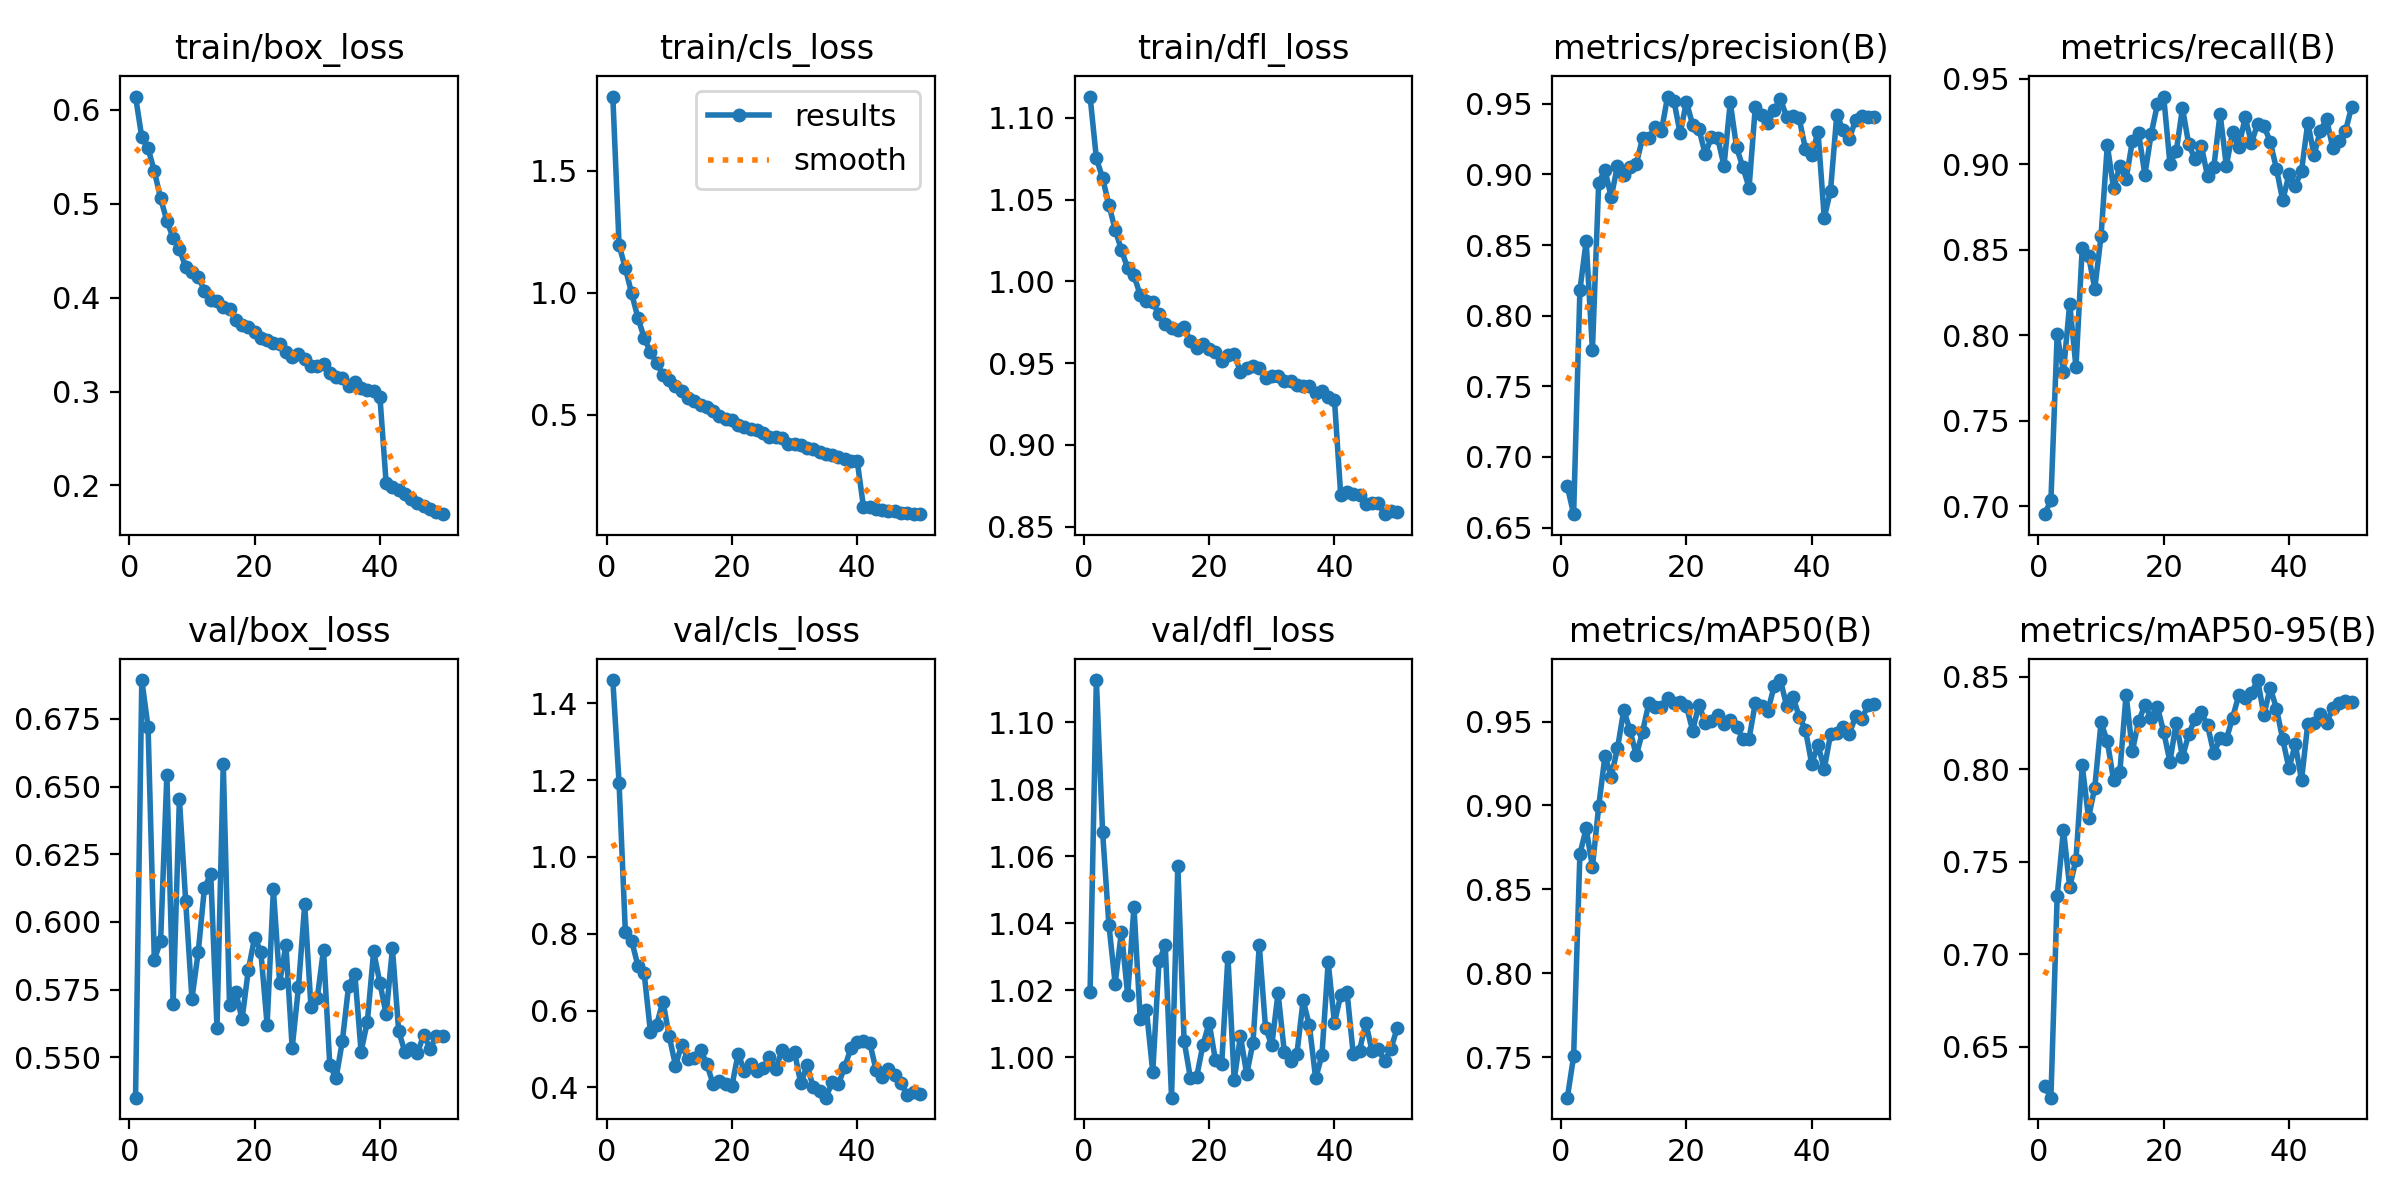

Source data for this figure (header and first rows):
epoch, train/box_loss, train/cls_loss, train/dfl_loss, metrics/precision(B), metrics/recall(B), metrics/mAP50(B), metrics/mAP50-95(B), val/box_loss, val/cls_loss, val/dfl_loss, lr/pg0, lr/pg1, lr/pg2
1, 0.6143, 1.805, 1.113, 0.6791, 0.6953, 0.7259, 0.6287, 0.5352, 1.46, 1.02, 0.0001107, 0.0001107, 0.0001107
2, 0.5709, 1.196, 1.075, 0.6595, 0.7034, 0.7506, 0.6225, 0.6893, 1.191, 1.113, 0.0002173, 0.0002173, 0.0002173
3, 0.5592, 1.101, 1.063, 0.818, 0.8005, 0.8711, 0.7313, 0.6719, 0.805, 1.067, 0.0003196, 0.0003196, 0.0003196
4, 0.5348, 0.9983, 1.047, 0.8527, 0.7786, 0.8863, 0.7672, 0.5861, 0.7822, 1.04, 0.0003132, 0.0003132, 0.0003132
5, 0.5059, 0.8984, 1.032, 0.7757, 0.8185, 0.8634, 0.7363, 0.5929, 0.7171, 1.022, 0.0003132, 0.0003132, 0.0003132
6, 0.4819, 0.8163, 1.019, 0.894, 0.7813, 0.8994, 0.7511, 0.6542, 0.6975, 1.038, 0.0003066, 0.0003066, 0.0003066
7, 0.4637, 0.7577, 1.008, 0.9031, 0.8512, 0.9295, 0.802, 0.5696, 0.5447, 1.018, 0.0003, 0.0003, 0.0003
8, 0.4516, 0.7117, 1.004, 0.884, 0.8465, 0.9171, 0.7737, 0.6454, 0.5638, 1.045, 0.0002934, 0.0002934, 0.0002934
9, 0.4329, 0.6648, 0.9916, 0.9063, 0.8273, 0.9341, 0.79, 0.6077, 0.6234, 1.012, 0.0002869, 0.0002869, 0.0002869
10, 0.4276, 0.6422, 0.9878, 0.8995, 0.8578, 0.9568, 0.8252, 0.5717, 0.5336, 1.014, 0.0002803, 0.0002803, 0.0002803
11, 0.4225, 0.6191, 0.9871, 0.9053, 0.9112, 0.9448, 0.8151, 0.5888, 0.457, 0.9956, 0.0002737, 0.0002737, 0.0002737
12, 0.4075, 0.5966, 0.9799, 0.9074, 0.8859, 0.9298, 0.7942, 0.6126, 0.5111, 1.029, 0.0002671, 0.0002671, 0.0002671
13, 0.3972, 0.5681, 0.9738, 0.9257, 0.8989, 0.9439, 0.7983, 0.6177, 0.4736, 1.034, 0.0002605, 0.0002605, 0.0002605
14, 0.3963, 0.5562, 0.9715, 0.9259, 0.8914, 0.961, 0.8403, 0.561, 0.4761, 0.9879, 0.0002539, 0.0002539, 0.0002539
15, 0.39, 0.5395, 0.97, 0.9332, 0.9134, 0.9588, 0.8099, 0.6584, 0.4986, 1.057, 0.0002473, 0.0002473, 0.0002473
16, 0.3884, 0.5341, 0.9722, 0.9305, 0.9181, 0.9588, 0.8258, 0.5693, 0.4614, 1.005, 0.0002407, 0.0002407, 0.0002407
17, 0.3759, 0.5171, 0.9632, 0.9551, 0.8939, 0.9642, 0.8346, 0.5742, 0.4088, 0.9939, 0.0002341, 0.0002341, 0.0002341
18, 0.3714, 0.4934, 0.959, 0.9523, 0.9176, 0.961, 0.8277, 0.5641, 0.4177, 0.9941, 0.0002275, 0.0002275, 0.0002275
19, 0.3685, 0.4825, 0.9616, 0.9291, 0.935, 0.9614, 0.8337, 0.5823, 0.4101, 1.004, 0.0002209, 0.0002209, 0.0002209
20, 0.3639, 0.4778, 0.9588, 0.9513, 0.9396, 0.9592, 0.82, 0.5942, 0.4034, 1.01, 0.0002143, 0.0002143, 0.0002143
21, 0.3567, 0.4579, 0.9567, 0.935, 0.9003, 0.9446, 0.8041, 0.589, 0.4874, 0.9992, 0.0002077, 0.0002077, 0.0002077
22, 0.3544, 0.4508, 0.9515, 0.9322, 0.9075, 0.9601, 0.8251, 0.562, 0.4432, 0.9979, 0.0002011, 0.0002011, 0.0002011
23, 0.3513, 0.4425, 0.9548, 0.9143, 0.9329, 0.9492, 0.8066, 0.612, 0.4618, 1.03, 0.0001945, 0.0001945, 0.0001945
24, 0.3503, 0.4397, 0.9558, 0.9265, 0.9116, 0.9501, 0.8189, 0.5776, 0.444, 0.9933, 0.0001879, 0.0001879, 0.0001879
25, 0.342, 0.4238, 0.9446, 0.9255, 0.9029, 0.9539, 0.8272, 0.5915, 0.4513, 1.006, 0.0001813, 0.0001813, 0.0001813
26, 0.3365, 0.4075, 0.947, 0.9062, 0.9109, 0.9487, 0.8307, 0.5535, 0.4805, 0.995, 0.0001748, 0.0001748, 0.0001748
27, 0.34, 0.409, 0.9482, 0.9511, 0.893, 0.9507, 0.8237, 0.5758, 0.4478, 1.004, 0.0001682, 0.0001682, 0.0001682
28, 0.335, 0.4033, 0.9468, 0.9192, 0.8983, 0.9465, 0.8086, 0.6065, 0.4962, 1.034, 0.0001616, 0.0001616, 0.0001616
29, 0.3276, 0.3821, 0.9412, 0.9052, 0.9296, 0.9399, 0.8166, 0.5685, 0.4843, 1.009, 0.000155, 0.000155, 0.000155
30, 0.3276, 0.3805, 0.9421, 0.8906, 0.8991, 0.9397, 0.8161, 0.5718, 0.4921, 1.004, 0.0001484, 0.0001484, 0.0001484
31, 0.3291, 0.3759, 0.9423, 0.948, 0.9187, 0.9612, 0.8279, 0.5898, 0.4104, 1.019, 0.0001418, 0.0001418, 0.0001418
32, 0.3195, 0.363, 0.9392, 0.942, 0.9101, 0.9591, 0.8401, 0.5473, 0.4572, 1.002, 0.0001352, 0.0001352, 0.0001352
33, 0.315, 0.3608, 0.9392, 0.9363, 0.9274, 0.9563, 0.8384, 0.5423, 0.4006, 0.9988, 0.0001286, 0.0001286, 0.0001286
34, 0.3145, 0.3494, 0.9365, 0.9456, 0.9125, 0.971, 0.8411, 0.5559, 0.3898, 1.001, 0.000122, 0.000122, 0.000122
35, 0.3054, 0.3405, 0.9357, 0.9534, 0.9236, 0.9747, 0.8481, 0.5763, 0.3734, 1.017, 0.0001154, 0.0001154, 0.0001154
36, 0.3101, 0.3352, 0.9361, 0.9407, 0.9224, 0.9593, 0.8292, 0.5809, 0.4135, 1.01, 0.0001088, 0.0001088, 0.0001088
37, 0.3041, 0.329, 0.9316, 0.9416, 0.9132, 0.9647, 0.8441, 0.5522, 0.4085, 0.9937, 0.0001022, 0.0001022, 0.0001022
38, 0.3021, 0.3184, 0.9329, 0.9396, 0.8973, 0.953, 0.8327, 0.5632, 0.4526, 1.001, 9.5638e-05, 9.5638e-05, 9.5638e-05
39, 0.3005, 0.3125, 0.9292, 0.9179, 0.8788, 0.945, 0.8161, 0.5891, 0.5022, 1.028, 8.9044e-05, 8.9044e-05, 8.9044e-05
40, 0.2945, 0.3115, 0.9277, 0.9134, 0.8941, 0.9248, 0.8004, 0.5775, 0.518, 1.01, 8.2451e-05, 8.2451e-05, 8.2451e-05
41, 0.2022, 0.1243, 0.8692, 0.9303, 0.8875, 0.9361, 0.8136, 0.5659, 0.5212, 1.018, 7.5857e-05, 7.5857e-05, 7.5857e-05
42, 0.1987, 0.1211, 0.871, 0.8694, 0.896, 0.9218, 0.7941, 0.5902, 0.5168, 1.02, 6.9264e-05, 6.9264e-05, 6.9264e-05
43, 0.1951, 0.1154, 0.8697, 0.8884, 0.9243, 0.9424, 0.8246, 0.5597, 0.4465, 1.001, 6.2671e-05, 6.2671e-05, 6.2671e-05
44, 0.1905, 0.1105, 0.8693, 0.9422, 0.9054, 0.9434, 0.8251, 0.5519, 0.4263, 1.002, 5.6077e-05, 5.6077e-05, 5.6077e-05
45, 0.1854, 0.1063, 0.864, 0.9317, 0.9197, 0.9469, 0.8299, 0.5536, 0.4484, 1.01, 4.9484e-05, 4.9484e-05, 4.9484e-05
46, 0.1815, 0.1065, 0.8642, 0.9251, 0.9264, 0.9427, 0.8247, 0.5517, 0.4334, 1.002, 4.289e-05, 4.289e-05, 4.289e-05
47, 0.1776, 0.09985, 0.8643, 0.9385, 0.9092, 0.953, 0.8332, 0.5584, 0.4112, 1.002, 3.6297e-05, 3.6297e-05, 3.6297e-05
48, 0.1747, 0.09914, 0.8576, 0.9414, 0.9139, 0.9517, 0.8359, 0.5531, 0.38, 0.9989, 2.9704e-05, 2.9704e-05, 2.9704e-05
49, 0.1715, 0.09578, 0.8597, 0.9406, 0.9192, 0.9597, 0.8367, 0.5579, 0.3888, 1.002, 2.311e-05, 2.311e-05, 2.311e-05
50, 0.1693, 0.09302, 0.8587, 0.9403, 0.9337, 0.9603, 0.8364, 0.558, 0.3821, 1.009, 1.6517e-05, 1.6517e-05, 1.6517e-05
